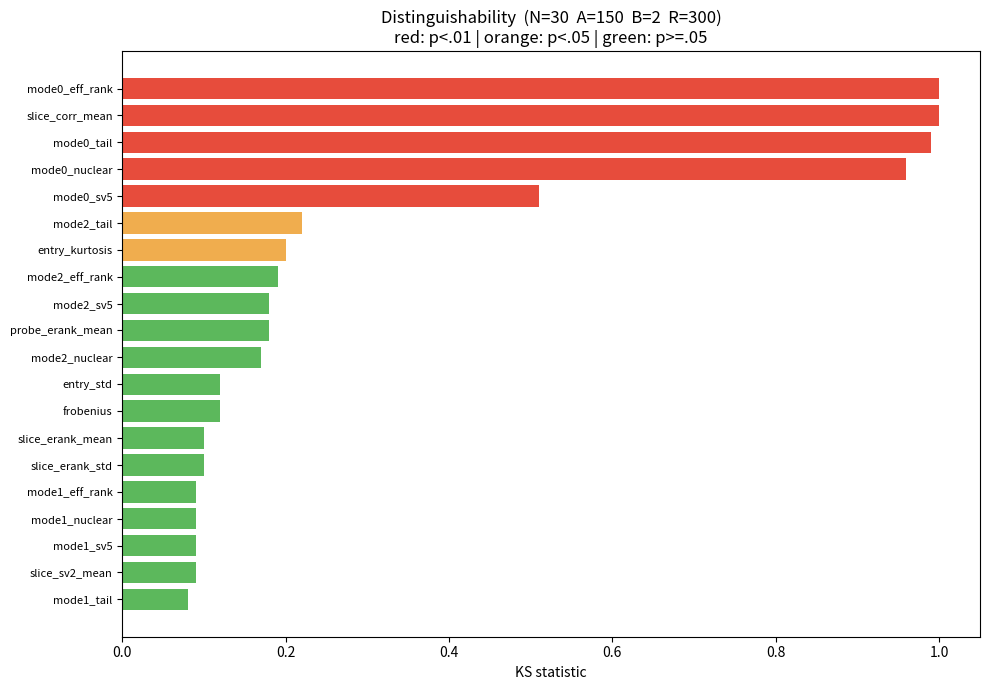
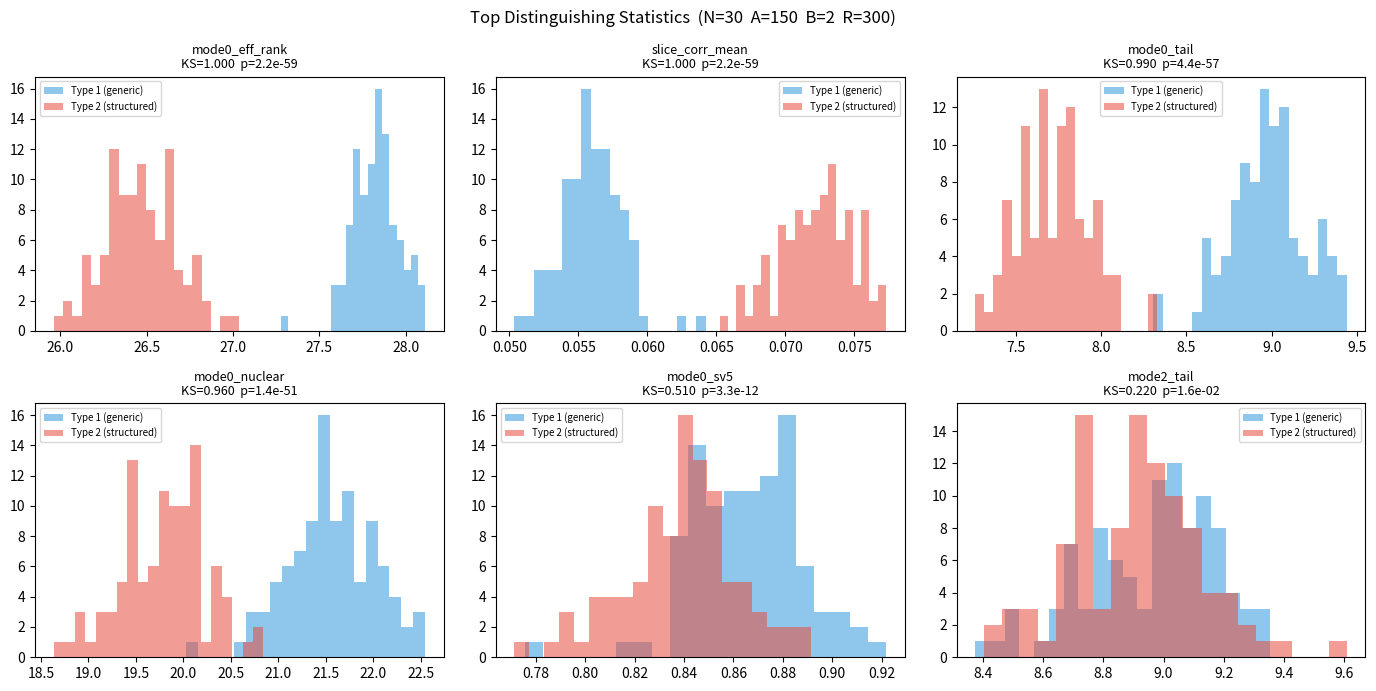
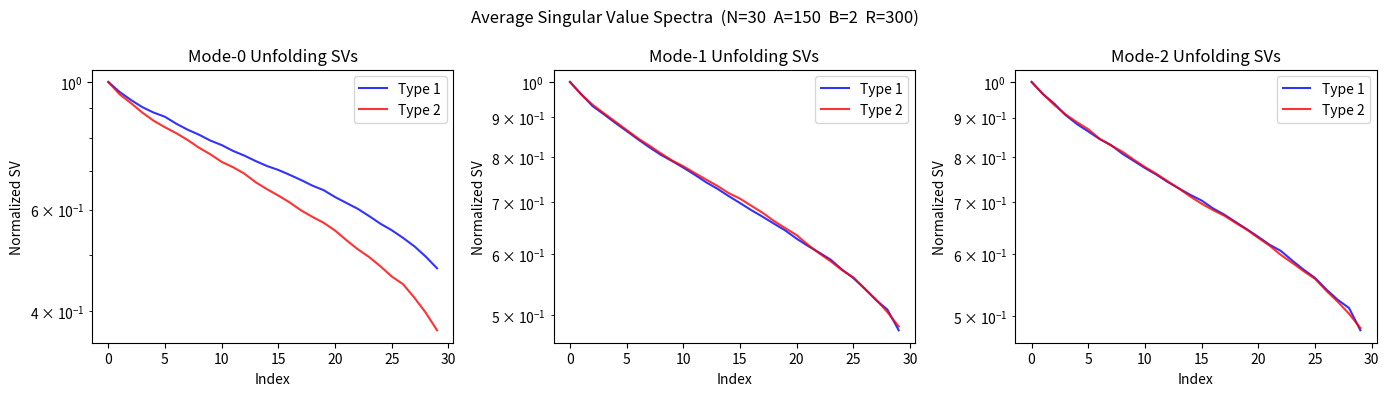

Reproduce these figures in Python, in order.
#!/usr/bin/env python3
"""
Tensor Distinguishability Experiment
=====================================

Compares two families of order-3 tensors T in R^{N x N x N}:

  Type 1 (Generic CP):    T = sum_{r=1}^{R} u_r (x) w_r (x) z_r         R = A*B
  Type 2 (Shared mode-1): T = sum_{i=1}^A sum_{j=1}^B v_i (x) w_{ij} (x) z_{ij}

In Type 2 the mode-1 vector v_i is shared across all B terms in group i.
All component vectors have i.i.d. N(0,1) entries.

Regime of interest: R = AB << N^2,  A >> N.

Analytical kurtosis prediction
-------------------------------
  Type 1 excess kurtosis of entries:  24 / R
  Type 2 excess kurtosis of entries:  (72 + 6B) / R
  Ratio (Type 2 / Type 1):           3 + B/4

The shared mode-1 vectors create higher-order correlations among entries,
producing measurably heavier tails in Type 2.

Usage
-----
  python tensor_experiment.py                        # default parameters
  python tensor_experiment.py --N 50 --A 500 --B 2   # custom
  python tensor_experiment.py --sweep                 # parameter sweep (fixed R, varying B)
"""

import argparse
import os
import time
import numpy as np
from scipy import stats as sp_stats

import matplotlib
matplotlib.use("Agg")
import matplotlib.pyplot as plt


# -- Tensor generation --------------------------------------------------------

def generate_type1(N, R, rng):
    """Generic CP tensor: sum_{r=1}^R u_r (x) w_r (x) z_r."""
    U = rng.standard_normal((R, N))
    W = rng.standard_normal((R, N))
    Z = rng.standard_normal((R, N))
    return np.einsum("ri,rj,rk->ijk", U, W, Z, optimize=True)


def generate_type2(N, A, B, rng):
    """Structured tensor: sum_i sum_j v_i (x) w_{ij} (x) z_{ij}  (shared mode-1)."""
    V = rng.standard_normal((A, N))
    W = rng.standard_normal((A, B, N))
    Z = rng.standard_normal((A, B, N))
    return np.einsum("ai,abj,abk->ijk", V, W, Z, optimize=True)


# -- Analysis helpers ---------------------------------------------------------

def mode_unfold(T, mode):
    """Matricize tensor T along the given mode (0, 1, or 2)."""
    return np.reshape(np.moveaxis(T, mode, 0), (T.shape[mode], -1))


def normalized_svs(M):
    """Singular values normalized so the largest is 1."""
    s = np.linalg.svd(M, compute_uv=False)
    return s / (s[0] + 1e-30)


def effective_rank(svs):
    """Shannon-entropy effective rank from (already-normalized) singular values."""
    p = svs[svs > 1e-15] ** 2
    p /= p.sum()
    return float(np.exp(-np.sum(p * np.log(p + 1e-30))))


def compute_stats(T):
    """Full statistics (uses SVD). For the restricted experiment, see compute_low_degree_stats."""
    N = T.shape[0]
    s = {}

    # -- Entry-level --
    flat = T.ravel()
    s["entry_kurtosis"] = float(sp_stats.kurtosis(flat, fisher=True))
    s["entry_std"] = float(np.std(flat))

    # -- Mode unfolding spectra --
    for m in range(3):
        svs = normalized_svs(mode_unfold(T, m))
        s[f"mode{m}_eff_rank"] = effective_rank(svs)
        s[f"mode{m}_nuclear"] = float(np.sum(svs))
        s[f"mode{m}_sv5"] = float(svs[min(5, len(svs) - 1)])
        s[f"mode{m}_tail"] = float(np.sum(svs[N // 2:]))

    # -- Mode-0 slice analysis: T[n,:,:] for each n --
    slice_eranks, slice_sv2s = [], []
    for n in range(N):
        svs = normalized_svs(T[n, :, :])
        slice_eranks.append(effective_rank(svs))
        if len(svs) > 1:
            slice_sv2s.append(float(svs[1]))
    s["slice_erank_mean"] = float(np.mean(slice_eranks))
    s["slice_erank_std"] = float(np.std(slice_eranks))
    s["slice_sv2_mean"] = float(np.mean(slice_sv2s))

    # -- Slice correlation structure --
    slices = T.reshape(N, -1)
    norms = np.linalg.norm(slices, axis=1, keepdims=True) + 1e-15
    G = (slices / norms) @ (slices / norms).T
    tri = G[np.triu_indices(N, k=1)]
    s["slice_corr_mean"] = float(np.mean(np.abs(tri)))

    # -- Random-probe contraction: T(x, ., .) for random unit x --
    rng_p = np.random.default_rng(999)
    probe_eranks = []
    for _ in range(10):
        x = rng_p.standard_normal(N)
        Mx = np.einsum("ijk,i->jk", T, x / np.linalg.norm(x), optimize=True)
        probe_eranks.append(effective_rank(normalized_svs(Mx)))
    s["probe_erank_mean"] = float(np.mean(probe_eranks))

    s["frobenius"] = float(np.linalg.norm(T))
    return s


def compute_low_degree_stats(T):
    """Degree <= 4 polynomial invariants only (spectral power <= 4).

    Allowed operations on any mode-m Gram matrix G_m = M_m @ M_m^T:
      tr(G_m)   = sum sigma_i^2  = ||T||_F^2      (power 2)
      tr(G_m^2) = sum sigma_i^4                     (power 4)

    Plus cross-mode degree-4 contractions, entry 4th moment,
    and slice-level decompositions.
    """
    N = T.shape[0]
    s = {}

    # -- Degree 2: Frobenius norm squared  (= tr(G_m) for any m) --
    frob_sq = float(np.sum(T ** 2))
    s["frob_sq"] = frob_sq
    inv_frob4 = 1.0 / (frob_sq ** 2 + 1e-30)

    # -- Degree 4: tr(G_m^2) = ||G_m||_F^2 = sum sigma_i^4  per mode --
    for m in range(3):
        M = mode_unfold(T, m)       # N x N^2
        G = M @ M.T                 # N x N
        tr_G2 = float(np.sum(G ** 2))
        s[f"tr_G{m}_sq"] = tr_G2
        s[f"tr_G{m}_sq_norm"] = tr_G2 * inv_frob4   # 1/eff_rank in power-2 sense

    # -- Degree 4: entry 4th moment  sum T_{ijk}^4 --
    entry_4th = float(np.sum(T ** 4))
    s["entry_4th"] = entry_4th
    s["entry_4th_norm"] = entry_4th * inv_frob4

    # -- Degree 4: cross-mode invariant  (all-different pairing) --
    #    I = sum_{a,a'} || T[a,:,:] @ T[a',:,:]^T ||_F^2
    #    Computed via  C[a,d,b,f] = sum_c T[a,b,c]*T[d,f,c]
    #    then  I = sum C[a,d,b,f]*C[a,d,f,b]
    C = np.einsum("abc,dfc->adbf", T, T, optimize=True)
    cross = float(np.sum(C * C.transpose(0, 1, 3, 2)))
    s["cross_mode"] = cross
    s["cross_mode_norm"] = cross * inv_frob4

    # -- Degree 4: slice Frobenius concentration  sum_n ||T[n,:,:]||_F^4  per mode --
    #    (= diagonal part of tr(G_m^2))
    for m in range(3):
        M = mode_unfold(T, m)
        slice_norms_sq = np.sum(M ** 2, axis=1)        # ||row_n||^2 for each n
        frob4_sum = float(np.sum(slice_norms_sq ** 2))
        s[f"slice{m}_frob4"] = frob4_sum
        s[f"slice{m}_frob4_norm"] = frob4_sum * inv_frob4

    # -- Degree 4: sum_n tr((S_n^T S_n)^2)  per mode  (slice spectral power-4) --
    #    = sum of sigma_i^4 within each slice, summed over slices
    for m in range(3):
        slices_m = np.moveaxis(T, m, 0)     # (N, N, N)
        sv4_total = 0.0
        for n in range(N):
            Sn = slices_m[n]                 # N x N
            Gn = Sn.T @ Sn                   # N x N
            sv4_total += np.sum(Gn ** 2)     # tr(Gn^2)
        s[f"slice{m}_sv4"] = float(sv4_total)
        s[f"slice{m}_sv4_norm"] = float(sv4_total) * inv_frob4

    return s


# -- Experiment runner --------------------------------------------------------

def run(N, A, B, num_samples, seed, stats_fn=None):
    """Generate samples of both types and collect statistics."""
    if stats_fn is None:
        stats_fn = compute_stats
    R = A * B
    rng = np.random.default_rng(seed)
    stats1, stats2 = [], []
    for i in range(num_samples):
        stats1.append(stats_fn(generate_type1(N, R, rng)))
        stats2.append(stats_fn(generate_type2(N, A, B, rng)))
        if (i + 1) % max(1, num_samples // 5) == 0:
            print(f"    {i + 1}/{num_samples}")
    return stats1, stats2


def test_all(stats1, stats2):
    """Two-sample KS and Welch t-tests on every scalar statistic."""
    keys = sorted(stats1[0].keys())
    results = {}
    for k in keys:
        v1 = np.array([s[k] for s in stats1])
        v2 = np.array([s[k] for s in stats2])
        ks_stat, ks_p = sp_stats.ks_2samp(v1, v2)
        t_stat, t_p = sp_stats.ttest_ind(v1, v2, equal_var=False)
        results[k] = dict(
            mean1=float(np.mean(v1)), std1=float(np.std(v1)),
            mean2=float(np.mean(v2)), std2=float(np.std(v2)),
            ks=float(ks_stat), ks_p=float(ks_p),
            t=float(t_stat), t_p=float(t_p),
        )
    return results


# -- Reporting ----------------------------------------------------------------

def print_report(results, N, A, B):
    R = A * B
    ranked = sorted(results.items(), key=lambda x: x[1]["ks_p"])
    hdr = (f"N={N}  A={A}  B={B}  R=AB={R}  "
           f"N^2={N**2}  R/N^2={R / N**2:.2f}  A/N={A / N:.0f}")
    print(f"\n{'=' * 84}")
    print(f"  {hdr}")
    print(f"{'=' * 84}")
    print(f"  {'Statistic':<25} {'mean(T1)':>9} {'mean(T2)':>9} "
          f"{'KS':>7} {'p(KS)':>10} {'sig':>4}")
    print(f"  {'-' * 72}")

    n_sig = 0
    for k, r in ranked:
        sig = ("***" if r["ks_p"] < 0.001 else
               "**"  if r["ks_p"] < 0.01  else
               "*"   if r["ks_p"] < 0.05  else "")
        if r["ks_p"] < 0.05:
            n_sig += 1
        print(f"  {k:<25} {r['mean1']:>9.4f} {r['mean2']:>9.4f} "
              f"{r['ks']:>7.3f} {r['ks_p']:>10.2e} {sig:>4}")

    print(f"  {'-' * 72}")
    print(f"  Significant (p < 0.05): {n_sig}/{len(results)}")

    # Analytical kurtosis comparison
    pred1 = 24.0 / R
    pred2 = (72.0 + 6.0 * B) / R
    print(f"\n  Kurtosis (predicted) :  "
          f"Type1 = {pred1:.5f}   Type2 = {pred2:.5f}   ratio = {pred2 / pred1:.2f}")
    ek = results.get("entry_kurtosis")
    if ek:
        obs_ratio = ek["mean2"] / (ek["mean1"] + 1e-30)
        print(f"  Kurtosis (observed)  :  "
              f"Type1 = {ek['mean1']:.5f}   Type2 = {ek['mean2']:.5f}   ratio = {obs_ratio:.2f}")

    if n_sig == 0:
        print("\n  >>> INDISTINGUISHABLE by all statistics tested.")
    else:
        best_k, best_r = ranked[0]
        print(f"\n  >>> DISTINGUISHABLE  "
              f"(best discriminator: {best_k}, KS p = {best_r['ks_p']:.2e})")


def make_plots(stats1, stats2, results, N, A, B, outdir):
    """Save diagnostic plots to outdir."""
    os.makedirs(outdir, exist_ok=True)
    R = A * B
    tag = f"N={N}  A={A}  B={B}  R={R}"
    ranked = sorted(results.items(), key=lambda x: x[1]["ks_p"])

    # -- 1. KS bar chart --
    fig, ax = plt.subplots(figsize=(10, max(4, len(ranked) * 0.35)))
    names = [r[0] for r in ranked]
    vals = [r[1]["ks"] for r in ranked]
    colors = ["#e74c3c" if r[1]["ks_p"] < 0.01 else
              "#f0ad4e" if r[1]["ks_p"] < 0.05 else "#5cb85c"
              for r in ranked]
    ax.barh(range(len(names)), vals, color=colors)
    ax.set_yticks(range(len(names)))
    ax.set_yticklabels(names, fontsize=8)
    ax.set_xlabel("KS statistic")
    ax.set_title(f"Distinguishability  ({tag})\n"
                 "red: p<.01 | orange: p<.05 | green: p>=.05")
    ax.invert_yaxis()
    plt.tight_layout()
    fig.savefig(os.path.join(outdir, "ks_summary.png"), dpi=150)
    plt.close(fig)

    # -- 2. Top-6 histograms --
    top = [r[0] for r in ranked[:6]]
    fig, axes = plt.subplots(2, 3, figsize=(14, 7))
    for ax, key in zip(axes.ravel(), top):
        v1 = [s[key] for s in stats1]
        v2 = [s[key] for s in stats2]
        r = results[key]
        ax.hist(v1, bins=20, alpha=0.55, label="Type 1 (generic)", color="#3498db")
        ax.hist(v2, bins=20, alpha=0.55, label="Type 2 (structured)", color="#e74c3c")
        ax.set_title(f"{key}\nKS={r['ks']:.3f}  p={r['ks_p']:.1e}", fontsize=9)
        ax.legend(fontsize=7)
    plt.suptitle(f"Top Distinguishing Statistics  ({tag})")
    plt.tight_layout()
    fig.savefig(os.path.join(outdir, "top_histograms.png"), dpi=150)
    plt.close(fig)

    # -- 3. Averaged SV spectra for each mode unfolding --
    rng = np.random.default_rng(42)
    n_show = 20
    fig, axes = plt.subplots(1, 3, figsize=(14, 4))
    for m, ax in enumerate(axes):
        svs1_all, svs2_all = [], []
        for _ in range(n_show):
            svs1_all.append(normalized_svs(mode_unfold(generate_type1(N, R, rng), m)))
            svs2_all.append(normalized_svs(mode_unfold(generate_type2(N, A, B, rng), m)))
        ax.semilogy(np.mean(svs1_all, axis=0), "b-", alpha=0.8, label="Type 1")
        ax.semilogy(np.mean(svs2_all, axis=0), "r-", alpha=0.8, label="Type 2")
        ax.set_title(f"Mode-{m} Unfolding SVs")
        ax.set_xlabel("Index")
        ax.set_ylabel("Normalized SV")
        ax.legend()
    plt.suptitle(f"Average Singular Value Spectra  ({tag})")
    plt.tight_layout()
    fig.savefig(os.path.join(outdir, "sv_spectra.png"), dpi=150)
    plt.close(fig)

    # -- 4. Kurtosis comparison across B (only in sweep mode) --
    # This is generated per-config; the sweep summary is printed to console.

    print(f"    Plots saved to {outdir}/")


# -- Tetrahedral contraction --------------------------------------------------

def tetra_contraction_mixed(T):
    """Mixed-mode tetrahedral contraction (3 same-mode + 3 cross-mode edges).

      Z = Σ T[a,b,c] T[a,d,e] T[b,d,f] T[c,e,f]

    NOT the natural same-mode contraction; included for comparison.
    """
    M1 = np.einsum("abc,ade->bcde", T, T, optimize=True)
    M2 = np.einsum("bdf,cef->bdce", T, T, optimize=True)
    return float(np.einsum("bcde,bdce->", M1, M2))


def tetra_contraction(T):
    """Same-mode tetrahedral contraction: every edge connects the same mode.

    Uses a proper 3-edge-coloring of K4:
      mode 0: edges (1,2) and (3,4)  → indices a, f
      mode 1: edges (1,3) and (2,4)  → indices b, e
      mode 2: edges (1,4) and (2,3)  → indices c, d

      Z = Σ T[a,b,c] T[a,e,d] T[f,b,d] T[f,e,c]

    This is the (S,X,Y) pair-contraction invariant — equivalent to the
    cross_mode statistic in compute_low_degree_stats().

    Computed in O(N^5) via two intermediate contractions.
    """
    # M1[b,c,e,d] = Σ_a T[a,b,c] T[a,e,d]          O(N^5)
    M1 = np.einsum("abc,aed->bced", T, T, optimize=True)
    # M2[b,d,e,c] = Σ_f T[f,b,d] T[f,e,c]          O(N^5)
    M2 = np.einsum("fbd,fec->bdec", T, T, optimize=True)
    # Z = Σ_{b,c,e,d} M1[b,c,e,d] M2[b,d,e,c]      O(N^4)
    return float(np.einsum("bced,bdec->", M1, M2))


def tetra_contraction_4ind(T1, T2, T3, T4):
    """Same-mode tetrahedral contraction of 4 independent tensors.

      Z = Σ T1[a,b,c] T2[a,e,d] T3[f,b,d] T4[f,e,c]
    """
    M1 = np.einsum("abc,aed->bced", T1, T2, optimize=True)
    M2 = np.einsum("fbd,fec->bdec", T3, T4, optimize=True)
    return float(np.einsum("bced,bdec->", M1, M2))


def generate_edge_shared_tetra_type1(N, R, rng):
    """Build 4 tensors for edge-shared tetrahedral contraction (Type 1).

    6 independent sets of R random vectors (one per edge of tetrahedron).
    Each tensor uses the 3 edges meeting at its vertex.
    Edge coloring: (1,2)&(3,4)->mode0, (1,3)&(2,4)->mode1, (1,4)&(2,3)->mode2.
    """
    u12 = rng.standard_normal((R, N))    # mode 0, edge (1,2)
    u34 = rng.standard_normal((R, N))    # mode 0, edge (3,4)
    w13 = rng.standard_normal((R, N))    # mode 1, edge (1,3)
    w24 = rng.standard_normal((R, N))    # mode 1, edge (2,4)
    z14 = rng.standard_normal((R, N))    # mode 2, edge (1,4)
    z23 = rng.standard_normal((R, N))    # mode 2, edge (2,3)
    T1 = np.einsum("ri,rj,rk->ijk", u12, w13, z14, optimize=True)
    T2 = np.einsum("ri,rj,rk->ijk", u12, w24, z23, optimize=True)
    T3 = np.einsum("ri,rj,rk->ijk", u34, w13, z23, optimize=True)
    T4 = np.einsum("ri,rj,rk->ijk", u34, w24, z14, optimize=True)
    return T1, T2, T3, T4


def generate_edge_shared_tetra_type2(N, A, B, rng):
    """Build 4 tensors for edge-shared tetrahedral contraction (Type 2).

    Same as Type 1 but mode-0 edges have only A distinct vectors (shared
    structure), while mode-1 and mode-2 edges have A*B vectors.
    """
    v12 = rng.standard_normal((A, N))       # mode 0, edge (1,2) — A vectors
    v34 = rng.standard_normal((A, N))       # mode 0, edge (3,4) — A vectors
    w13 = rng.standard_normal((A, B, N))    # mode 1, edge (1,3)
    w24 = rng.standard_normal((A, B, N))    # mode 1, edge (2,4)
    z14 = rng.standard_normal((A, B, N))    # mode 2, edge (1,4)
    z23 = rng.standard_normal((A, B, N))    # mode 2, edge (2,3)
    T1 = np.einsum("ai,abj,abk->ijk", v12, w13, z14, optimize=True)
    T2 = np.einsum("ai,abj,abk->ijk", v12, w24, z23, optimize=True)
    T3 = np.einsum("ai,abj,abk->ijk", v34, w13, z23, optimize=True)
    T4 = np.einsum("ai,abj,abk->ijk", v34, w24, z14, optimize=True)
    return T1, T2, T3, T4


def run_tetra(N, A, B, num_samples, seed):
    """Compute tetrahedral contractions: self, edge-shared, and 4-independent."""
    R = A * B
    rng = np.random.default_rng(seed)
    self1, self2, edge1, edge2, ind1, ind2 = [], [], [], [], [], []
    for i in range(num_samples):
        # Self-contraction: 4 copies of same tensor
        T1a = generate_type1(N, R, rng)
        T2a = generate_type2(N, A, B, rng)
        self1.append(tetra_contraction(T1a))
        self2.append(tetra_contraction(T2a))
        # Edge-shared: vectors shared along edges
        Ts = generate_edge_shared_tetra_type1(N, R, rng)
        edge1.append(tetra_contraction_4ind(*Ts))
        Ts = generate_edge_shared_tetra_type2(N, A, B, rng)
        edge2.append(tetra_contraction_4ind(*Ts))
        # Fully independent: 4 fresh draws
        ind1.append(tetra_contraction_4ind(
            generate_type1(N, R, rng), generate_type1(N, R, rng),
            generate_type1(N, R, rng), generate_type1(N, R, rng)))
        ind2.append(tetra_contraction_4ind(
            generate_type2(N, A, B, rng), generate_type2(N, A, B, rng),
            generate_type2(N, A, B, rng), generate_type2(N, A, B, rng)))
        if (i + 1) % max(1, num_samples // 5) == 0:
            print(f"    {i + 1}/{num_samples}")
    return (np.array(self1), np.array(self2),
            np.array(edge1), np.array(edge2),
            np.array(ind1), np.array(ind2))


def tetra_experiment(N, A, B, num_samples, seed, outdir):
    """Full tetrahedral contraction experiment with report and plots."""
    R = A * B
    print(f"\n{'#' * 60}")
    print(f"  TETRAHEDRAL CONTRACTION")
    print(f"  N={N}  A={A}  B={B}  R={R}  "
          f"(R/N^2={R / N**2:.2f}, A/N={A / N:.0f})")
    print(f"{'#' * 60}")

    t0 = time.time()
    self1, self2, edge1, edge2, ind1, ind2 = run_tetra(N, A, B, num_samples, seed)
    elapsed = time.time() - t0
    print(f"    {num_samples} pairs in {elapsed:.1f}s")

    # Report for all three modes
    for label, z1, z2 in [("4 COPIES OF SAME TENSOR",  self1, self2),
                           ("EDGE-SHARED VECTORS",      edge1, edge2),
                           ("4 INDEPENDENT DRAWS",      ind1,  ind2)]:
        ks, p_ks = sp_stats.ks_2samp(z1, z2)

        # Chi-squared and JSD
        all_vals = np.concatenate([z1, z2])
        n_bins = max(15, int(np.sqrt(num_samples)))
        bin_edges = np.histogram_bin_edges(all_vals, bins=n_bins)
        h1, _ = np.histogram(z1, bins=bin_edges)
        h2, _ = np.histogram(z2, bins=bin_edges)
        h1f, h2f = h1.astype(float), h2.astype(float)
        while len(h1f) > 3 and (h1f[0] + h2f[0] < 5):
            h1f = np.concatenate([[h1f[0] + h1f[1]], h1f[2:]])
            h2f = np.concatenate([[h2f[0] + h2f[1]], h2f[2:]])
        while len(h1f) > 3 and (h1f[-1] + h2f[-1] < 5):
            h1f = np.concatenate([h1f[:-2], [h1f[-2] + h1f[-1]]])
            h2f = np.concatenate([h2f[:-2], [h2f[-2] + h2f[-1]]])
        n1t, n2t = h1f.sum(), h2f.sum()
        exp1 = (h1f + h2f) * n1t / (n1t + n2t)
        exp2 = (h1f + h2f) * n2t / (n1t + n2t)
        mask = (exp1 > 0) & (exp2 > 0)
        chi2 = float(np.sum((h1f[mask] - exp1[mask]) ** 2 / exp1[mask])
                     + np.sum((h2f[mask] - exp2[mask]) ** 2 / exp2[mask]))
        chi2_dof = int(mask.sum() - 1)
        chi2_p = float(1 - sp_stats.chi2.cdf(chi2, chi2_dof)) if chi2_dof > 0 else 1.0
        eps = 1e-10
        p1 = h1f / (h1f.sum() + eps) + eps
        p2 = h2f / (h2f.sum() + eps) + eps
        p1 /= p1.sum(); p2 /= p2.sum()
        m = 0.5 * (p1 + p2)
        jsd = float(0.5 * np.sum(p1 * np.log(p1 / m))
                    + 0.5 * np.sum(p2 * np.log(p2 / m)))

        print(f"\n  --- {label} ---")
        print(f"  {'':25} {'mean(T1)':>14} {'mean(T2)':>14} {'KS':>7} {'p(KS)':>10}")
        print(f"  {'-' * 73}")
        print(f"  {'Z':25} {np.mean(z1):>14.4e} {np.mean(z2):>14.4e} "
              f"{ks:>7.3f} {p_ks:>10.2e}")
        print(f"  {'std':25} {np.std(z1):>14.4e} {np.std(z2):>14.4e}")
        print(f"  Chi2={chi2:.1f} (dof={chi2_dof}, p={chi2_p:.2e})   "
              f"JSD={jsd:.6f}")
        if p_ks < 0.05:
            print(f"  >>> DISTINGUISHABLE (p = {p_ks:.2e})")
        else:
            print(f"  >>> NOT distinguishable (p = {p_ks:.2e})")

    # -- Plots --
    os.makedirs(outdir, exist_ok=True)
    tag = f"N={N}  A={A}  B={B}  R={R}"

    fig, axes = plt.subplots(1, 3, figsize=(18, 5))
    for ax, (label, z1, z2) in zip(axes, [
            ("4 copies of same tensor", self1, self2),
            ("Edge-shared vectors",     edge1, edge2),
            ("4 independent draws",     ind1,  ind2)]):
        ks, p = sp_stats.ks_2samp(z1, z2)
        ax.hist(z1, bins=25, alpha=0.55, label="Type 1 (generic)", color="#3498db")
        ax.hist(z2, bins=25, alpha=0.55, label="Type 2 (structured)", color="#e74c3c")
        ax.set_xlabel("Z")
        ax.set_title(f"{label}\nKS={ks:.3f}  p={p:.1e}")
        ax.legend(fontsize=8)
    plt.suptitle(f"Same-Mode Tetrahedral Contraction  ({tag})")
    plt.tight_layout()
    fig.savefig(os.path.join(outdir, "tetra_histograms.png"), dpi=150)
    plt.close(fig)
    print(f"\n    Plot saved to {outdir}/tetra_histograms.png")


# -- KL / JSD sweep -----------------------------------------------------------

def compute_chi2_logp(z1, z2):
    """Return -log10(p) from chi-squared homogeneity test on two samples."""
    all_vals = np.concatenate([z1, z2])
    n_bins = max(15, int(np.sqrt(len(z1))))
    bin_edges = np.histogram_bin_edges(all_vals, bins=n_bins)
    h1, _ = np.histogram(z1, bins=bin_edges)
    h2, _ = np.histogram(z2, bins=bin_edges)
    h1f, h2f = h1.astype(float), h2.astype(float)
    # Merge low-count tail bins
    while len(h1f) > 3 and (h1f[0] + h2f[0] < 5):
        h1f = np.concatenate([[h1f[0] + h1f[1]], h1f[2:]])
        h2f = np.concatenate([[h2f[0] + h2f[1]], h2f[2:]])
    while len(h1f) > 3 and (h1f[-1] + h2f[-1] < 5):
        h1f = np.concatenate([h1f[:-2], [h1f[-2] + h1f[-1]]])
        h2f = np.concatenate([h2f[:-2], [h2f[-2] + h2f[-1]]])
    n1t, n2t = h1f.sum(), h2f.sum()
    exp1 = (h1f + h2f) * n1t / (n1t + n2t)
    exp2 = (h1f + h2f) * n2t / (n1t + n2t)
    mask = (exp1 > 0) & (exp2 > 0)
    chi2 = float(np.sum((h1f[mask] - exp1[mask]) ** 2 / exp1[mask])
                 + np.sum((h2f[mask] - exp2[mask]) ** 2 / exp2[mask]))
    dof = int(mask.sum() - 1)
    if dof <= 0:
        return 0.0
    log_p = float(sp_stats.chi2.logsf(chi2, dof)) / np.log(10)  # log10(p)
    return -log_p  # return -log10(p), so bigger = more distinguishable


def kl_sweep(N, R, num_samples, seed, outdir):
    """Sweep B from 1 to R (A = R/B), compute JSD for each wiring mode."""
    # Find all B values where B divides R and A = R/B >= 1
    B_values = sorted(b for b in range(1, R + 1) if R % b == 0)
    print(f"KL sweep: N={N}, R={R}, {len(B_values)} B-values from {B_values[0]} to {B_values[-1]}")
    print(f"  A/N = 1 transition at B = {R // N} (A = {N})\n")

    results = []
    for B in B_values:
        A = R // B
        rng = np.random.default_rng(seed)
        self1, self2, edge1, edge2 = [], [], [], []
        for _ in range(num_samples):
            T1a = generate_type1(N, R, rng)
            T2a = generate_type2(N, A, B, rng)
            self1.append(tetra_contraction(T1a))
            self2.append(tetra_contraction(T2a))
            Ts = generate_edge_shared_tetra_type1(N, R, rng)
            edge1.append(tetra_contraction_4ind(*Ts))
            Ts = generate_edge_shared_tetra_type2(N, A, B, rng)
            edge2.append(tetra_contraction_4ind(*Ts))

        self1, self2 = np.array(self1), np.array(self2)
        edge1, edge2 = np.array(edge1), np.array(edge2)
        chi2_self = compute_chi2_logp(self1, self2)
        chi2_edge = compute_chi2_logp(edge1, edge2)

        results.append(dict(B=B, A=A, A_over_N=A / N,
                            chi2_self=chi2_self, chi2_edge=chi2_edge))
        print(f"  B={B:>4}  A={A:>4}  A/N={A/N:>6.2f}  "
              f"-log10(p)  self={chi2_self:>7.1f}   edge={chi2_edge:>7.1f}")

    # -- Plot --
    os.makedirs(outdir, exist_ok=True)
    Bs = [r["B"] for r in results]
    A_over_N = [r["A_over_N"] for r in results]
    chi2_self = [r["chi2_self"] for r in results]
    chi2_edge = [r["chi2_edge"] for r in results]

    fig, axes = plt.subplots(1, 2, figsize=(14, 5))

    # Left: -log10(p) vs A/N
    ax = axes[0]
    ax.plot(A_over_N, chi2_self, "o-", color="#e74c3c", label="Self (4 copies)", markersize=5)
    ax.plot(A_over_N, chi2_edge, "s-", color="#3498db", label="Edge-shared", markersize=5)
    ax.axhline(y=-np.log10(0.05), color="gray", linestyle=":", alpha=0.5, label="p = 0.05")
    ax.axvline(x=1.0, color="black", linestyle="--", alpha=0.4, label="A/N = 1")
    ax.set_xlabel("A / N")
    ax.set_ylabel("$-\\log_{10}(p_{\\chi^2})$")
    ax.set_title(f"Chi-squared distinguishability vs A/N  (N={N}, R={R})")
    ax.legend(fontsize=8)
    ax.set_xscale("log")

    # Right: -log10(p) vs B
    ax = axes[1]
    ax.plot(Bs, chi2_self, "o-", color="#e74c3c", label="Self (4 copies)", markersize=5)
    ax.plot(Bs, chi2_edge, "s-", color="#3498db", label="Edge-shared", markersize=5)
    ax.axhline(y=-np.log10(0.05), color="gray", linestyle=":", alpha=0.5, label="p = 0.05")
    ax.axvline(x=R / N, color="black", linestyle="--", alpha=0.4, label=f"B={R//N} (A=N)")
    ax.set_xlabel("B")
    ax.set_ylabel("$-\\log_{10}(p_{\\chi^2})$")
    ax.set_title(f"Chi-squared distinguishability vs B  (N={N}, R={R})")
    ax.legend(fontsize=8)
    ax.set_xscale("log")

    plt.tight_layout()
    path = os.path.join(outdir, "chi2_sweep.png")
    fig.savefig(path, dpi=150)
    plt.close(fig)
    print(f"\n  Plot saved to {path}")


# -- CLI ----------------------------------------------------------------------

def main():
    ap = argparse.ArgumentParser(
        description=__doc__,
        formatter_class=argparse.RawDescriptionHelpFormatter,
    )
    ap.add_argument("--N", type=int, default=30, help="Bond dimension (default 30)")
    ap.add_argument("--A", type=int, default=150,
                    help="Number of groups in Type 2 (default 150, should be >> N)")
    ap.add_argument("--B", type=int, default=2,
                    help="Group size in Type 2 (default 2)")
    ap.add_argument("--samples", type=int, default=100,
                    help="Samples per tensor type (default 100)")
    ap.add_argument("--seed", type=int, default=42, help="RNG seed (default 42)")
    ap.add_argument("--outdir", type=str, default=None,
                    help="Output directory for plots (auto-generated if omitted)")
    ap.add_argument("--sweep", action="store_true",
                    help="Sweep B in {1,2,3,4,6} at fixed R ~ N^2/3")
    ap.add_argument("--low-degree", action="store_true",
                    help="Use only degree<=4 invariants (tr G, tr G^2, cross-mode, entry 4th moment)")
    ap.add_argument("--tetra", action="store_true",
                    help="Run tetrahedral self-contraction experiment")
    ap.add_argument("--kl-sweep", action="store_true",
                    help="Sweep B from 1 to R, plot JSD vs A/N for tetra contractions")
    args = ap.parse_args()

    # -- KL sweep mode --
    if args.kl_sweep:
        R = args.A * args.B
        outdir = args.outdir or os.path.join("TensorARC", f"plots_N{args.N}_R{R}_klsweep")
        kl_sweep(args.N, R, args.samples, args.seed, outdir)
        return

    # -- Tetrahedral contraction mode --
    if args.tetra:
        if args.sweep:
            N = args.N
            R_target = N * N // 3
            cfgs = []
            for B in [1, 2, 3, 4, 6]:
                A = max(N + 1, R_target // B)
                cfgs.append((N, A, B))
        else:
            cfgs = [(args.N, args.A, args.B)]
        for N, A, B in cfgs:
            outdir = args.outdir or os.path.join(
                "TensorARC", f"plots_N{N}_A{A}_B{B}")
            tetra_experiment(N, A, B, args.samples, args.seed, outdir)
        return

    if args.sweep:
        N = args.N
        R_target = N * N // 3
        cfgs = []
        for B in [1, 2, 3, 4, 6]:
            A = max(N + 1, R_target // B)
            cfgs.append((N, A, B))
        print(f"Sweep mode: N={N}, R_target~{R_target}, "
              f"varying B in {{1,2,3,4,6}}")
        print(f"  B=1 is the CONTROL (Type 2 reduces to Type 1).\n")
    else:
        cfgs = [(args.N, args.A, args.B)]

    stats_fn = compute_low_degree_stats if args.low_degree else compute_stats
    if args.low_degree:
        print("*** LOW-DEGREE MODE: only degree<=4 polynomial invariants ***\n")

    sweep_summary = []

    for N, A, B in cfgs:
        R = A * B
        print(f"\n{'#' * 60}")
        print(f"  N={N}  A={A}  B={B}  R={R}  "
              f"(R/N^2={R / N**2:.2f}, A/N={A / N:.0f})")
        print(f"{'#' * 60}")

        t0 = time.time()
        s1, s2 = run(N, A, B, args.samples, args.seed, stats_fn=stats_fn)
        elapsed = time.time() - t0
        print(f"    Generated {args.samples} pairs in {elapsed:.1f}s")

        res = test_all(s1, s2)
        print_report(res, N, A, B)

        outdir = args.outdir or os.path.join("TensorARC", f"plots_N{N}_A{A}_B{B}")
        make_plots(s1, s2, res, N, A, B, outdir)

        # Collect sweep data
        ek = res.get("entry_kurtosis", {})
        n_sig = sum(1 for r in res.values() if r["ks_p"] < 0.05)
        sweep_summary.append(dict(
            N=N, A=A, B=B, R=R,
            n_sig=n_sig,
            kurt1=ek.get("mean1", 0), kurt2=ek.get("mean2", 0),
            kurt_pred1=24.0 / R, kurt_pred2=(72.0 + 6.0 * B) / R,
        ))

    # -- Sweep summary table --
    if len(sweep_summary) > 1:
        print(f"\n\n{'=' * 84}")
        print("  SWEEP SUMMARY")
        print(f"{'=' * 84}")
        print(f"  {'B':>3} {'A':>5} {'R':>6} {'R/N^2':>6} "
              f"{'kurt1_obs':>10} {'kurt1_pred':>11} "
              f"{'kurt2_obs':>10} {'kurt2_pred':>11} "
              f"{'ratio_obs':>10} {'ratio_pred':>11} {'#sig':>5}")
        print(f"  {'-' * 80}")
        for d in sweep_summary:
            r_obs = d["kurt2"] / (d["kurt1"] + 1e-30)
            r_pred = d["kurt_pred2"] / (d["kurt_pred1"] + 1e-30)
            print(f"  {d['B']:>3} {d['A']:>5} {d['R']:>6} "
                  f"{d['R'] / N**2:>6.2f} "
                  f"{d['kurt1']:>10.5f} {d['kurt_pred1']:>11.5f} "
                  f"{d['kurt2']:>10.5f} {d['kurt_pred2']:>11.5f} "
                  f"{r_obs:>10.2f} {r_pred:>11.2f} "
                  f"{d['n_sig']:>5}")
        print(f"\n  B=1 is the control (identical structure). "
              f"Predicted ratio = 3 + B/4.")


if __name__ == "__main__":
    main()
